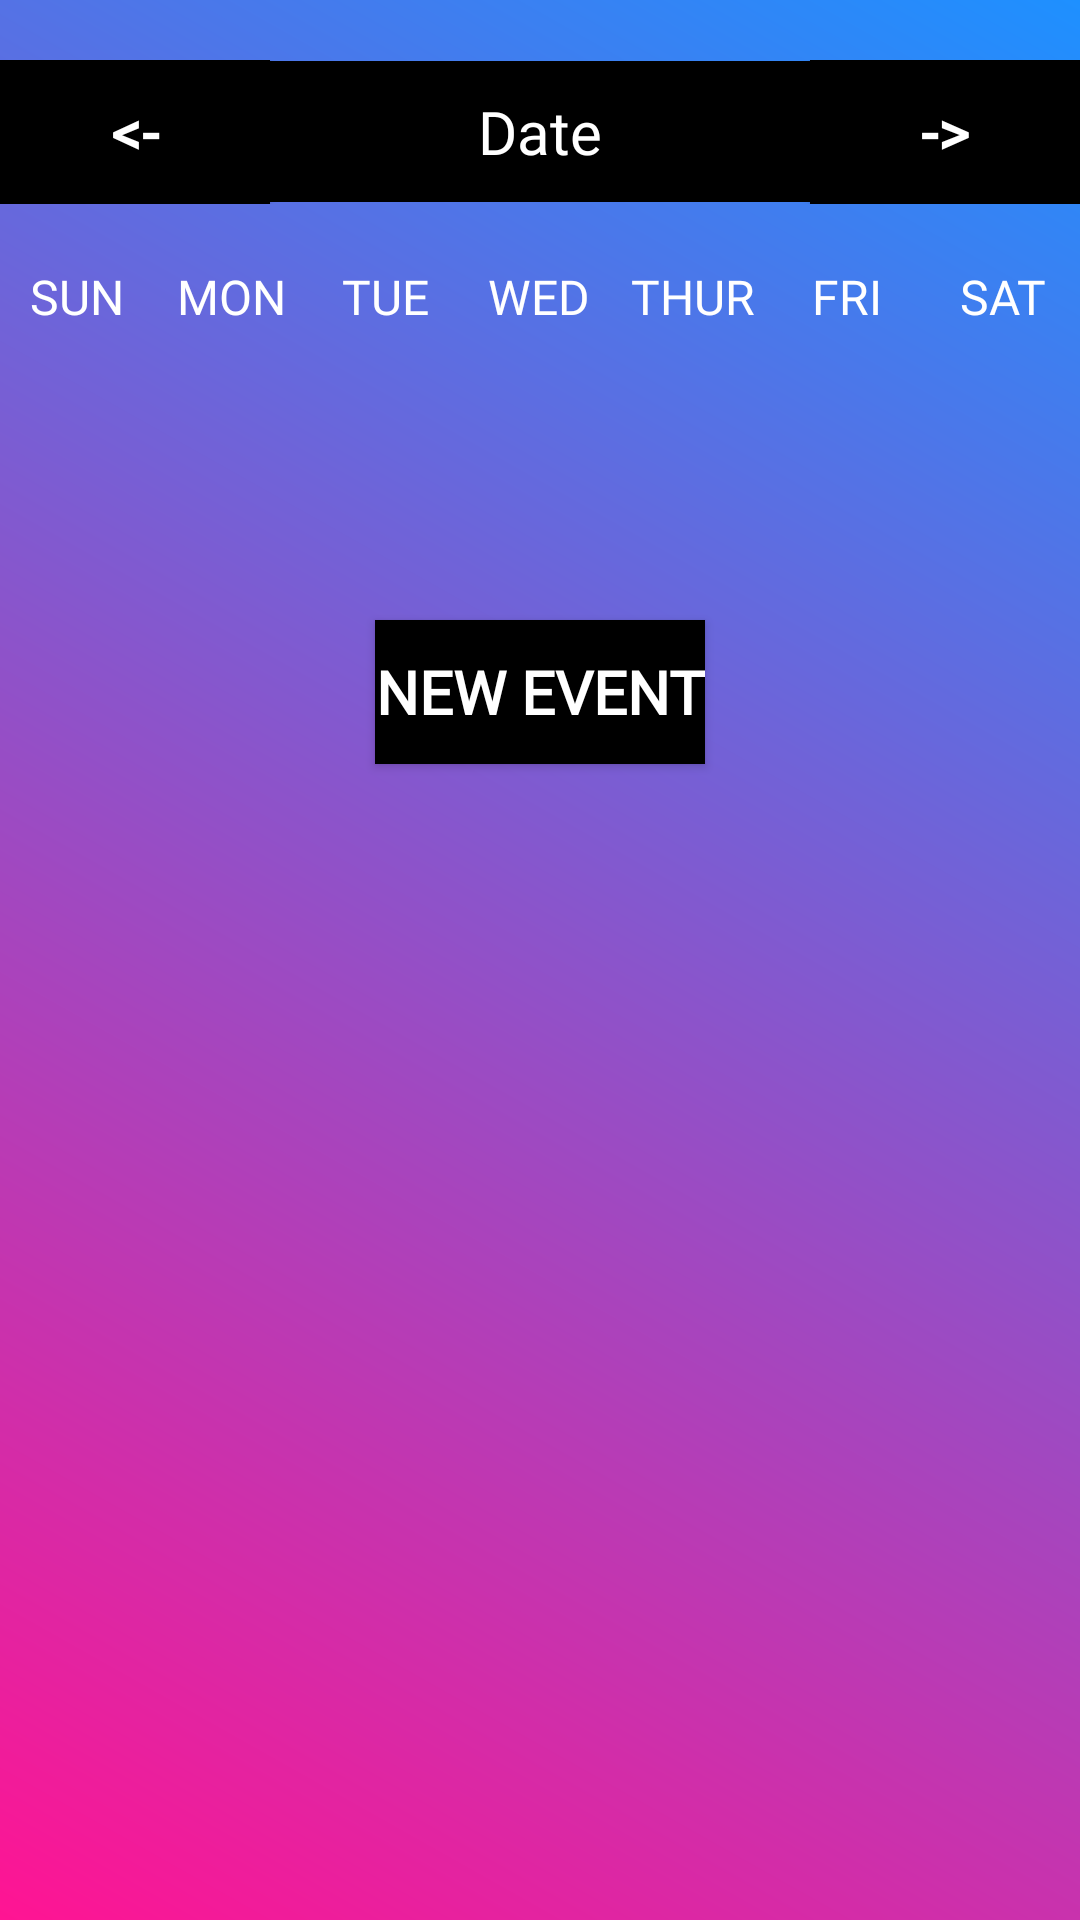

Reconstruct the res/layout file that produces this screen, plus the resources it refers to.
<!-- AndroidManifest.xml: application theme Theme.MrgsManagementApp -->
<!-- res/layout/activity_week_view.xml -->
<?xml version="1.0" encoding="utf-8"?>
<LinearLayout
    xmlns:android="http://schemas.android.com/apk/res/android"
    xmlns:tools="http://schemas.android.com/tools"
    android:layout_width="match_parent"
    android:layout_height="match_parent"
    tools:context=".WeekViewActivity"
    android:background="@drawable/gradient_bg"
    android:orientation="vertical">

    <LinearLayout
        android:layout_width="match_parent"
        android:layout_height="wrap_content"
        android:orientation="horizontal"
        android:layout_marginBottom="20dp"
        android:layout_marginTop="20dp"
        tools:ignore="MissingConstraints">

        <Button
            android:layout_width="0dp"
            android:layout_height="wrap_content"
            android:layout_weight="1"
            android:text="@string/backward"
            android:fontFamily="@font/mandhor"
            android:textColor="@color/white"
            android:background="@color/black"
            android:textStyle="bold"
            android:onClick="previousWeekAction"
            android:textSize="20sp" />

        <TextView
            android:id="@+id/monthYearTV"
            android:layout_width="0dp"
            android:layout_height="wrap_content"
            android:layout_weight="2"
            android:background="@color/black"
            android:fontFamily="@font/mandhor"
            android:gravity="center"
            android:padding="10dp"
            android:text="@string/date"
            android:textColor="@color/white"
            android:textSize="20sp" />

        <Button
            android:layout_width="0dp"
            android:layout_height="wrap_content"
            android:layout_weight="1"
            android:text="@string/forward"
            android:fontFamily="@font/mandhor"
            android:textColor="@color/white"
            android:background="@color/black"
            android:textStyle="bold"
            android:onClick="nextWeekAction"
            android:textSize="20sp" />

    </LinearLayout>

    <LinearLayout
        android:layout_width="match_parent"
        android:layout_height="wrap_content"
        android:orientation="horizontal"
        tools:ignore="MissingConstraints">

        <TextView
            android:layout_width="0dp"
            android:layout_height="wrap_content"
            android:layout_weight="1"
            android:fontFamily="@font/playfair_display_regular"
            android:text="@string/sunday"
            android:textAlignment="center"
            android:textColor="@color/white"
            android:textSize="16sp" />

        <TextView
            android:layout_width="0dp"
            android:layout_height="wrap_content"
            android:layout_weight="1"
            android:fontFamily="@font/playfair_display_regular"
            android:text="@string/monday"
            android:textAlignment="center"
            android:textColor="@color/white"
            android:textSize="16sp" />

        <TextView
            android:layout_width="0dp"
            android:layout_height="wrap_content"
            android:layout_weight="1"
            android:fontFamily="@font/playfair_display_regular"
            android:text="@string/tuesday"
            android:textAlignment="center"
            android:textColor="@color/white"
            android:textSize="16sp" />

        <TextView
            android:layout_width="0dp"
            android:layout_height="wrap_content"
            android:layout_weight="1"
            android:fontFamily="@font/playfair_display_regular"
            android:text="@string/wednesday"
            android:textAlignment="center"
            android:textColor="@color/white"
            android:textSize="16sp" />

        <TextView
            android:layout_width="0dp"
            android:layout_height="wrap_content"
            android:layout_weight="1"
            android:fontFamily="@font/playfair_display_regular"
            android:text="@string/thursday"
            android:textAlignment="center"
            android:textColor="@color/white"
            android:textSize="16sp" />

        <TextView
            android:layout_width="0dp"
            android:layout_height="wrap_content"
            android:layout_weight="1"
            android:fontFamily="@font/playfair_display_regular"
            android:text="@string/friday"
            android:textAlignment="center"
            android:textColor="@color/white"
            android:textSize="16sp" />

        <TextView
            android:layout_width="0dp"
            android:layout_height="wrap_content"
            android:layout_weight="1"
            android:fontFamily="@font/playfair_display_regular"
            android:text="@string/saturday"
            android:textAlignment="center"
            android:textColor="@color/white"
            android:textSize="16sp" />

    </LinearLayout>

    <androidx.recyclerview.widget.RecyclerView
        android:id="@+id/calendarRecyclerView"
        android:layout_width="match_parent"
        android:layout_height="0dp"
        android:layout_weight="1"/>

    <Button
        android:layout_width="wrap_content"
        android:layout_height="wrap_content"
        android:layout_gravity="center"
        android:layout_marginTop="20dp"
        android:background="@color/black"
        android:fontFamily="@font/notoserif_bold"
        android:onClick="newEventAction"
        android:text="@string/new_event"
        android:textColor="@color/white"
        android:textSize="20sp"
        android:textStyle="bold" />

    <ListView
        android:id="@+id/eventListView"
        android:layout_width="match_parent"
        android:layout_height="0dp"
        android:layout_weight="5" />

</LinearLayout>
<!-- resources referenced by this layout -->
<resources>
  <color name="black">#000000</color>
  <color name="white">#ffffff</color>
  <!-- drawable gradient_bg (drawable) -->
  <?xml version="1.0" encoding="utf-8"?>
  <shape xmlns:android="http://schemas.android.com/apk/res/android">
  
      <gradient
          android:type="linear"
          android:angle="45"
          android:startColor="@color/hot_pink"
          android:endColor="@color/blue">
      </gradient>
  </shape>
  <string name="backward">&lt;-</string>
  <string name="date">Date</string>
  <string name="forward">-&gt;</string>
  <string name="friday">FRI</string>
  <string name="monday">MON</string>
  <string name="new_event">New Event</string>
  <string name="saturday">SAT</string>
  <string name="sunday">SUN</string>
  <string name="thursday">THUR</string>
  <string name="tuesday">TUE</string>
  <string name="wednesday">WED</string>
  <style name="Theme.MrgsManagementApp" parent="Theme.MaterialComponents.DayNight.NoActionBar">
          
          <item name="colorPrimary">@color/black</item>
          <item name="colorPrimaryVariant">@color/black</item>
          <item name="colorOnPrimary">@color/white</item>
          
          <item name="colorSecondary">@color/teal_200</item>
          <item name="colorSecondaryVariant">@color/teal_700</item>
          <item name="colorOnSecondary">@color/black</item>
          
          <item name="android:statusBarColor" tools:targetApi="l">?attr/colorPrimaryVariant</item>
          
      </style>
  <color name="hot_pink">#ff1493</color>
  <color name="blue">#1e90ff</color>
  <color name="teal_200">#FF03DAC5</color>
  <color name="teal_700">#FF018786</color>
</resources>
